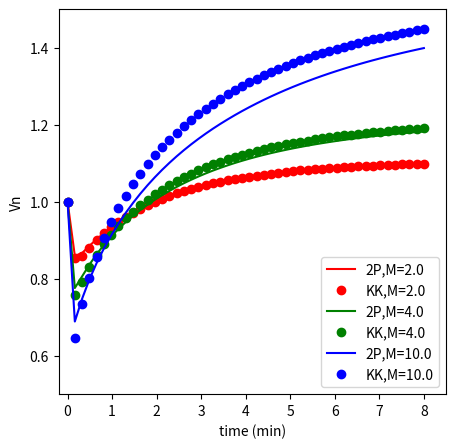

Reproduce this figure in Python.
#!/usr/bin/env python3
# -*- coding: utf-8 -*-
"""
Created on Mon Apr  8 10:00:42 2019

@author: anujchaudhri
"""
import numpy as np
from scipy.integrate import solve_ivp
import matplotlib.pyplot as plt

Vo = 5.24e5 # microm^3, initial cell volume Vc
Vso = 0.0 # microm^3, initial solute volume in cell Vs
vbf = 0.25
Vb = vbf*Vo
# Vc = Vw + Vs + Vb, total volume of cell at time t
# Vo = Vwo + Vso + Vbo, total volume of cell at time 0
# Vbo = Vb, since cell solids volume does not change
Vwo = Vo - (Vso + Vb)# microm^3, initial water volume in cell Vw

rhoWater = 997.0e-18 # Kg/microm^3
Vsbar = 0.071e15 # microm^3/mol
Mino = 0.3*rhoWater # osmoles/Kg * Kg/m^3
Lp = 1.0 # microm/(min*atm)
A = 3.14e4 # microm^2
R = 8.2057338e13 # microm^3*atm/(K*mol)
T = 293.0 # K
Mesarray = np.array([2.0,4.0,10.0])*rhoWater # osmoles/Kg * Kg/m^3
Men = 0.3*rhoWater # osmoles/Kg * Kg/m^3
Psarray = np.array([0.01e4]) # microm/min

# function that returns dz/dt = [dx/dt dy/dt]
def model2P(t,z,Ps,Mes):
    dxdt = ((((Lp*A*R*T)/z[0])*((z[1]/Vsbar)+(Mino*Vwo))) 
                - ((Lp*A*R*T)*(Mes+Men)))
    dydt = -(Ps*A*z[1]/z[0]) + (Ps*A*Vsbar*Mes)
    dzdt = [dxdt,dydt]
    return dzdt

# function that returns dz/dt = [dx/dt dy/dt]
def modelKK(t,z,Ps,Mes):
    A1 = (((Lp*A*R*T)/z[0])*((z[1]/Vsbar)+(Mino*Vwo))) - ((Lp*A*R*T)*(Mes+Men))
    A2 = ((Ps*A*Vsbar*Vsbar/2.0)*(Mes+(z[1]/(z[0]*Vsbar)))
            *(Mes+Men-(z[1]/(z[0]*Vsbar))-(Mino*Vwo/z[0])))
    A3 = (((Ps*Ps*A*Vsbar*Vsbar*Vsbar)/(2.0*Lp*R*T))
    *((Mes*Mes)-((z[1]/(z[0]*Vsbar))*(z[1]/(z[0]*Vsbar)))))
    A4 = -(Ps*A*z[1]/z[0]) + (Ps*A*Vsbar*Mes)
    
    dxdt = A1+A2-A3
    dydt = A4-A2+A3
    dzdt = [dxdt,dydt]
    return dzdt


def jacobian2P(t,y,Ps):
    J11 = -(Lp*A*R*T/(y[0]*y[0]))*((y[1]/Vsbar)+(Mino*Vwo))
    J12 = (Lp*A*R*T)/(y[0]*Vsbar)
    J21 = (y[1]*Ps*A)/(y[0]*y[0])
    J22 = -(Ps*A)/y[0]
    Jacob = np.array([[J11,J12],[J21,J22]])
    return Jacob

# initial conditions
z0 = [Vwo,Vso]

# time points in mins
tf = 8
N = 50
t = np.linspace(0,tf,N,endpoint=True,dtype=np.double)
#print(t)
Vn2P = np.zeros(shape=(t.size,Mesarray.size))
VnKK = np.zeros(shape=(t.size,Mesarray.size))

# solve ODE
for i in range(Mesarray.size):
    
    sol2P = (solve_ivp(fun=lambda t, z: model2P(t, z, Psarray[0], Mesarray[i]),t_span=[0,tf],y0=z0,
                     method='BDF',t_eval=t,vectorized=True,
                     jac=lambda t, y: jacobian2P(t, y, Psarray[0])))
    solKK = solve_ivp(fun=lambda t, z: modelKK(t, z, Psarray[0], Mesarray[i]),t_span=[0,tf]
                    ,y0=z0,method='BDF',t_eval=t,vectorized=True)
 
    
    # Note that z[:,0] is solution at all time points of dxdt i.e. Vw
    # z[:,1] is solution at all time points of dydt i.e. Vs
    # Vc = Vw+Vs+Vb and Vn = (Vw+Vs+Vb)/Vo or Vn = (z[:,0]+z[:,1]+Vb)/Vo
    
    #print("status: explanations")
    #print("-1: Integration step failed.")
    #print("0: The solver successfully reached the end of tspan.")
    #print("1: A termination event occurred. ")
    #print("status: ", sol.status)
    ##print(sol.y)
    #print("Number of function evaluations: ", sol.nfev)
    #print("Number of Jacobian evaluations: ", sol.njev)
    
    Vc2P = np.add(sol2P.y[0,:],sol2P.y[1,:])
    Vbarray = np.full_like(Vc2P,Vb,dtype=np.double)
    Vc2P = np.add(Vc2P,Vbarray)
    Vn2P[:,i] = Vc2P/Vo
    
    VcKK = np.add(solKK.y[0,:],solKK.y[1,:])
    Vbarray = np.full_like(VcKK,Vb,dtype=np.double)
    VcKK = np.add(VcKK,Vbarray)
    VnKK[:,i] = VcKK/Vo


#print(Vn2P)
#print(VnKK)

plt.figure(figsize=(5,5),dpi=300)
plt.axis([-0.2,8.5,0.5,1.5])
plt.xlabel("time (min)")
plt.ylabel("Vn")

plt.plot(t,Vn2P[:,0],'r-',label='2P,M=2.0')
plt.plot(t,VnKK[:,0],'ro',label='KK,M=2.0')

plt.plot(t,Vn2P[:,1],'g-',label='2P,M=4.0')
plt.plot(t,VnKK[:,1],'go',label='KK,M=4.0')

plt.plot(t,Vn2P[:,2],'b-',label='2P,M=10.0')
plt.plot(t,VnKK[:,2],'bo',label='KK,M=10.0')

plt.legend()
plt.show()